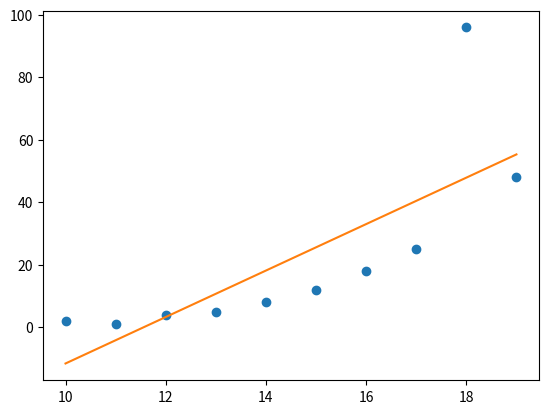

The script that saved this image:
import numpy as no
import matplotlib.pyplot as plt
import numpy as np

x = np.arange(10,20)
y = np.array([2, 1, 4, 5, 8, 12, 18, 25, 96, 48])

r = np.corrcoef(x,y)
#plot the data points
plt.plot(x,y,'o')
#define slope and intercept
m,b = np.polyfit(x,y,1)
plt.plot(x, m*x+b)
plt.show()